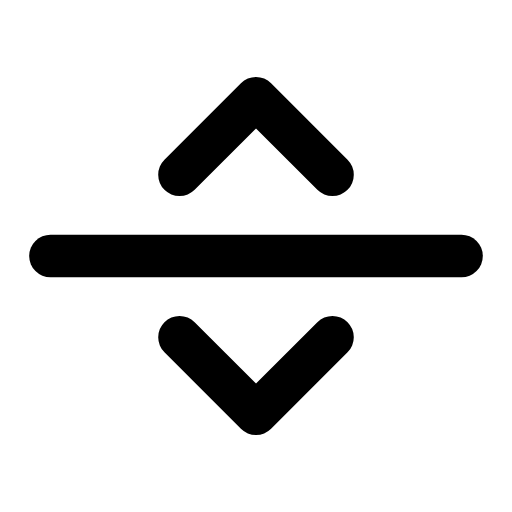
t = 0.00 s
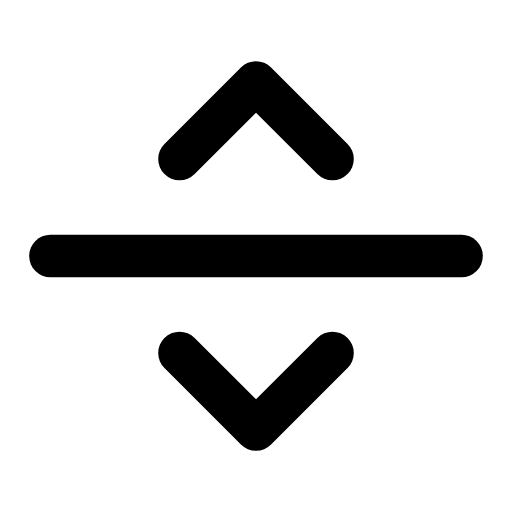
t = 0.28 s
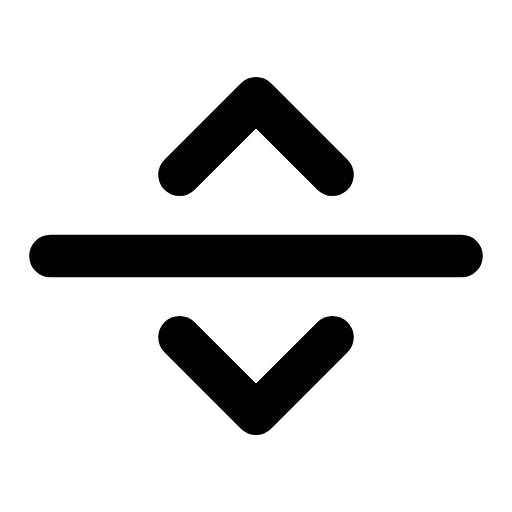
t = 0.56 s
t = 0.83 s: frame unchanged from t = 0.00 s, image omitted
t = 1.12 s: frame unchanged from t = 0.00 s, image omitted
t = 1.42 s: frame unchanged from t = 0.00 s, image omitted

The animated SVG that drew these frames (rendered in a browser with its animation timeline set to each time). Animation: 2 SMIL elements (animateTransform=2); one cycle of 1.70 s, repeats indefinitely.

<svg xmlns="http://www.w3.org/2000/svg" width="24" height="24" viewBox="0 0 24 24" fill="none"><g transform="translate(-1.44 -1.44) scale(1.12)"><line stroke="currentColor" stroke-width="1.786" stroke-linecap="round" stroke-linejoin="round" fill="none" x1="3.4" x2="20.6" y1="12" y2="12"></line><g><animateTransform attributeName="transform" type="translate" values="0 0;0 0;0 -0.8;0 0;0 0;0 0;0 0;0 -0.8;0 0;0 0;0 0" keyTimes="0;0.135;0.2475;0.36;0.45;0.6;0.66;0.735;0.81;0.9;1" dur="1.7s" repeatCount="indefinite" calcMode="spline" keySplines="0.16 1 0.3 1;0.16 1 0.3 1;0.16 1 0.3 1;0.16 1 0.3 1;0.16 1 0.3 1;0.16 1 0.3 1;0.16 1 0.3 1;0.16 1 0.3 1;0.16 1 0.3 1;0.16 1 0.3 1"/><path stroke="currentColor" stroke-width="1.786" stroke-linecap="round" stroke-linejoin="round" fill="none" d="M8.8 8.6L12 5.4L15.2 8.6"></path></g><g><animateTransform attributeName="transform" type="translate" values="0 0;0 0;0 0.8;0 0;0 0;0 0;0 0;0 0.8;0 0;0 0;0 0" keyTimes="0;0.135;0.2475;0.36;0.45;0.6;0.66;0.735;0.81;0.9;1" dur="1.7s" repeatCount="indefinite" calcMode="spline" keySplines="0.16 1 0.3 1;0.16 1 0.3 1;0.16 1 0.3 1;0.16 1 0.3 1;0.16 1 0.3 1;0.16 1 0.3 1;0.16 1 0.3 1;0.16 1 0.3 1;0.16 1 0.3 1;0.16 1 0.3 1"/><path stroke="currentColor" stroke-width="1.786" stroke-linecap="round" stroke-linejoin="round" fill="none" d="M8.8 15.4L12 18.6L15.2 15.4"></path></g></g></svg>
